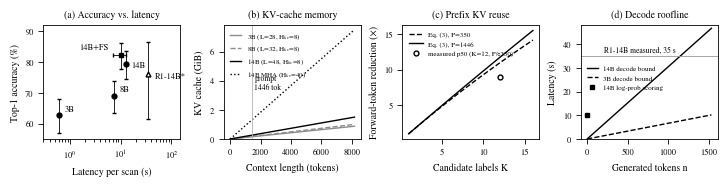
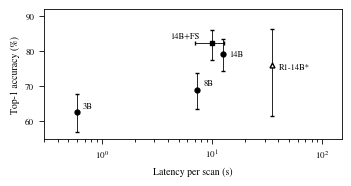
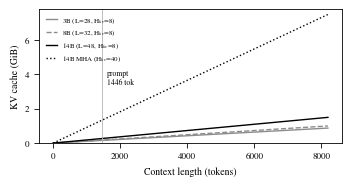
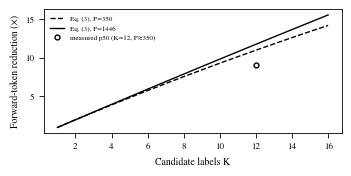
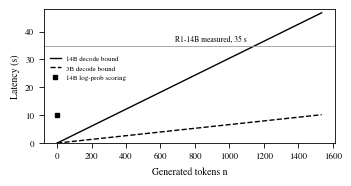
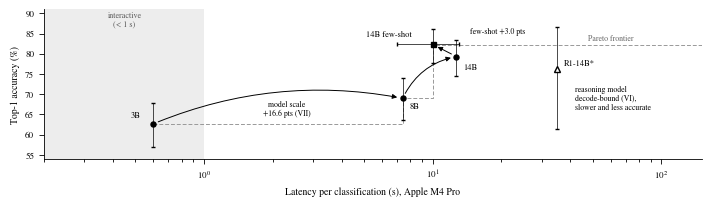

Write the Python code that produced these figures, in order.
"""Figures for the Litmus note. Inputs are measured values from server/tests/RESULTS.md,
model config.json files and safetensors sizes; derived curves are labelled as models.
Writes fig_main.pdf (4-panel strip, LaTeX one-pager) and fig_*.png (column width, Word)."""
import numpy as np, matplotlib
matplotlib.use("Agg")
import matplotlib.pyplot as plt
from matplotlib.patches import FancyBboxPatch

plt.rcParams.update({"font.family": "serif", "font.serif": ["STIXGeneral"], "mathtext.fontset": "stix",
                     "font.size": 7, "axes.linewidth": 0.6, "lines.linewidth": 1.0,
                     "xtick.major.width": 0.6, "ytick.major.width": 0.6, "legend.frameon": False})

W14, W3, BW = 8.31e9, 1.81e9, 273e9        # 4-bit weight bytes, M4 Pro bandwidth (B/s)


def wilson(k, n, z=1.96):
    p = k / n; d = 1 + z*z/n
    c = (p + z*z/(2*n)) / d; h = z*np.sqrt(p*(1-p)/n + z*z/(4*n*n)) / d
    return 100*p, 100*(p-(c-h)), 100*((c+h)-p)


def acc(ax, fs=6):
    pts = [("3B", 188, 300, 0.6, None, "o"), ("8B", 207, 300, 7.4, None, "o"),
           ("14B", 238, 300, 12.7, None, "o"), ("14B+FS", 247, 300, 10.0, (3, 3), "s"),
           ("R1-14B*", 32, 42, 35.0, None, "^")]
    for name, k, n, t, xr, m in pts:
        p, lo, hi = wilson(k, n)
        ax.errorbar(t, p, yerr=[[lo], [hi]], xerr=None if xr is None else [[xr[0]], [xr[1]]],
                    fmt=m, ms=3.5, color="k", mfc="w" if name.startswith("R1") else "k",
                    capsize=1.5, elinewidth=0.6)
        ax.annotate(name, (t, p), textcoords="offset points", fontsize=fs, ha="left",
                    xytext={"14B+FS": (-30, 4), "14B": (4, -2), "R1-14B*": (5, -3)}.get(name, (4, 3)))
    ax.set_xscale("log"); ax.set_xlim(0.3, 150); ax.set_ylim(55, 92)
    ax.set_xlabel("Latency per scan (s)"); ax.set_ylabel("Top-1 accuracy (%)")


def kv(ax, fs=5):
    cfg = {"3B (L=28, H$_{kv}$=8)": (28, 8, 128), "8B (L=32, H$_{kv}$=8)": (32, 8, 128),
           "14B (L=48, H$_{kv}$=8)": (48, 8, 128), "14B MHA (H$_{kv}$=40)": (48, 40, 128)}
    n = np.linspace(0, 8192, 200)
    for (lab, (L, H, d)), ls in zip(cfg.items(), ["-", "--", "-", ":"]):
        ax.plot(n, 2*L*H*d*2*n/2**30, ls, color="0.55" if lab[:2] in ("3B", "8B") else "k", label=lab)
    ax.axvline(1446, color="0.7", lw=0.6); ax.text(1600, 3.4, "prompt\n1446 tok", fontsize=fs + 0.5)
    ax.set_xlabel("Context length (tokens)"); ax.set_ylabel("KV cache (GiB)")
    ax.set_ylim(0, 7.8); ax.legend(fontsize=fs, loc="upper left", handlelength=1.6)


def reuse(ax, fs=5):
    K = np.arange(1, 17); l = 62/15
    for P, ls in [(350, "--"), (1446, "-")]:
        ax.plot(K, K*(P+l)/(P+K*(l-1)), ls, color="k", label=f"Eq. (3), P={P}")
    ax.plot(12, 4014/446, "o", ms=3.5, color="k", mfc="w", label="measured p50 (K=12, P≈350)")
    ax.set_xlabel("Candidate labels K"); ax.set_ylabel("Forward-token reduction (×)")
    ax.legend(fontsize=fs, loc="upper left")


def decode(ax, fs=5):
    n = np.linspace(0, 1536, 100)
    for lab, W, ls in [("14B decode bound", W14, "-"), ("3B decode bound", W3, "--")]:
        ax.plot(n, n*W/BW, ls, color="k", label=lab)
    ax.axhline(35, color="0.6", lw=0.6); ax.text(1100, 36.5, "R1-14B measured, 35 s", fontsize=fs + 0.5, ha="right")
    ax.plot(0, 10, "s", ms=3.5, color="k", label="14B log-prob scoring")
    ax.set_xlabel("Generated tokens n"); ax.set_ylabel("Latency (s)"); ax.set_ylim(0, 48)
    ax.legend(fontsize=fs, loc="upper left", bbox_to_anchor=(0, 0.7), handlelength=1.5)


def hero(ax):
    """Fig. 1(a): every configuration on one frontier; each paper section is an arrow."""
    ax.axvspan(0.2, 1.0, color="0.93", lw=0)
    ax.text(0.45, 90.5, "interactive\n(< 1 s)", ha="center", va="top", fontsize=5.8, color="0.35")
    pts = {"3B": (188, 300, 0.6), "8B": (207, 300, 7.4), "14B": (238, 300, 12.7), "14B few-shot": (247, 300, 10.0)}
    xy = {}
    for name, (k, n, t) in pts.items():
        p, lo, hi = wilson(k, n); xy[name] = (t, p)
        ax.errorbar(t, p, yerr=[[lo], [hi]], xerr=[[3], [3]] if "few" in name else None, fmt="s" if "few" in name else "o",
                    ms=3.6, color="k", capsize=1.4, elinewidth=0.5, zorder=3)
    p, lo, hi = wilson(32, 42)
    ax.errorbar(35, p, yerr=[[lo], [hi]], fmt="^", ms=3.8, color="k", mfc="w", capsize=1.4, elinewidth=0.5, zorder=3)
    # Pareto frontier
    fx = [0.6, 7.4, 7.4, 10.0, 10.0, 150]; fy = [62.7, 62.7, 69.0, 69.0, 82.3, 82.3]
    ax.plot(fx, fy, color="0.6", lw=0.7, ls=(0, (4, 2)), zorder=1)
    ax.text(60, 83.3, "Pareto frontier", fontsize=5.6, color="0.4", ha="center")
    arrow = dict(arrowstyle="-|>", lw=0.7, color="k", shrinkA=4, shrinkB=4)
    ax.annotate("", xy["8B"], xy["3B"], arrowprops={**arrow, "connectionstyle": "arc3,rad=-0.15"})
    ax.annotate("", xy["14B"], xy["8B"], arrowprops={**arrow, "connectionstyle": "arc3,rad=-0.25"})
    ax.text(2.3, 64.8, "model scale\n+16.6 pts (VII)", ha="center", fontsize=5.6)
    ax.annotate("", xy["14B few-shot"], xy["14B"], arrowprops=arrow)
    ax.text(14.5, 85.6, "few-shot +3.0 pts", fontsize=5.6, va="center")
    ax.text(42, 72.3, "reasoning model\ndecode-bound (VI),\nslower and less accurate", fontsize=5.6, va="top")
    for name, off in {"3B": (-16, 5), "8B": (5, -7), "14B": (5, -9), "14B few-shot": (-48, 6)}.items():
        ax.annotate(name, xy[name], textcoords="offset points", xytext=off, fontsize=6)
    ax.annotate("R1-14B*", (35, 76.2), textcoords="offset points", xytext=(5, 3), fontsize=6)
    ax.set_xscale("log"); ax.set_xlim(0.2, 150); ax.set_ylim(54, 91)
    ax.set_xlabel("Latency per classification (s), Apple M4 Pro"); ax.set_ylabel("Top-1 accuracy (%)")
    for sp in ("top", "right"): ax.spines[sp].set_visible(False)


def topk(ax):
    """Fig. 1(b): 3B top-k accuracy (bench_3b_top2, N=300)."""
    vals = [(192, "top-1"), (219, "top-2"), (222, "top-3")]
    for i, (k, lab) in enumerate(vals):
        p, lo, hi = wilson(k, 300)
        ax.bar(i, p, width=0.55, color="0.25" if i == 0 else "0.65")
        ax.errorbar(i, p, yerr=[[lo], [hi]], color="k", capsize=1.6, elinewidth=0.5)
        ax.text(i, p + hi + 1, f"{p:.1f}", ha="center", fontsize=6)
    ax.set_xticks(range(3)); ax.set_xticklabels([v[1] for v in vals], fontsize=6.5)
    ax.set_ylim(50, 92); ax.set_ylabel("3B accuracy (%)"); ax.set_yticks(range(50, 81, 10))
    ax.text(1, 91.5, "top-2 adds 9.0 pts:\nmost errors name a\nco-present technique", ha="center", va="top", fontsize=5.6)
    for sp in ("top", "right"): ax.spines[sp].set_visible(False)


if __name__ == "__main__":
    fig, ax = plt.subplots(1, 4, figsize=(7.16, 1.75), constrained_layout=True)
    for a, f, t in zip(ax, [acc, kv, reuse, decode],
                       ["(a) Accuracy vs. latency", "(b) KV-cache memory", "(c) Prefix KV reuse", "(d) Decode roofline"]):
        f(a); a.set_title(t, fontsize=7); a.tick_params(labelsize=6)
    fig.savefig("fig_main.pdf"); plt.close(fig)

    for name, f, size in [("acc", acc, (3.4, 1.75)), ("kv", kv, (3.4, 1.75)), ("reuse", reuse, (3.4, 1.65)),
                          ("decode", decode, (3.4, 1.75))]:
        fig, a = plt.subplots(figsize=size, constrained_layout=True)
        f(a); a.tick_params(labelsize=6.5)
        fig.savefig(f"fig_{name}.png", dpi=600); plt.close(fig)
    fig, a1 = plt.subplots(figsize=(7.0, 1.95), constrained_layout=True)
    hero(a1); a1.tick_params(labelsize=6.5)
    fig.savefig("fig_hero.png", dpi=600); plt.close(fig)
    print("ok")
